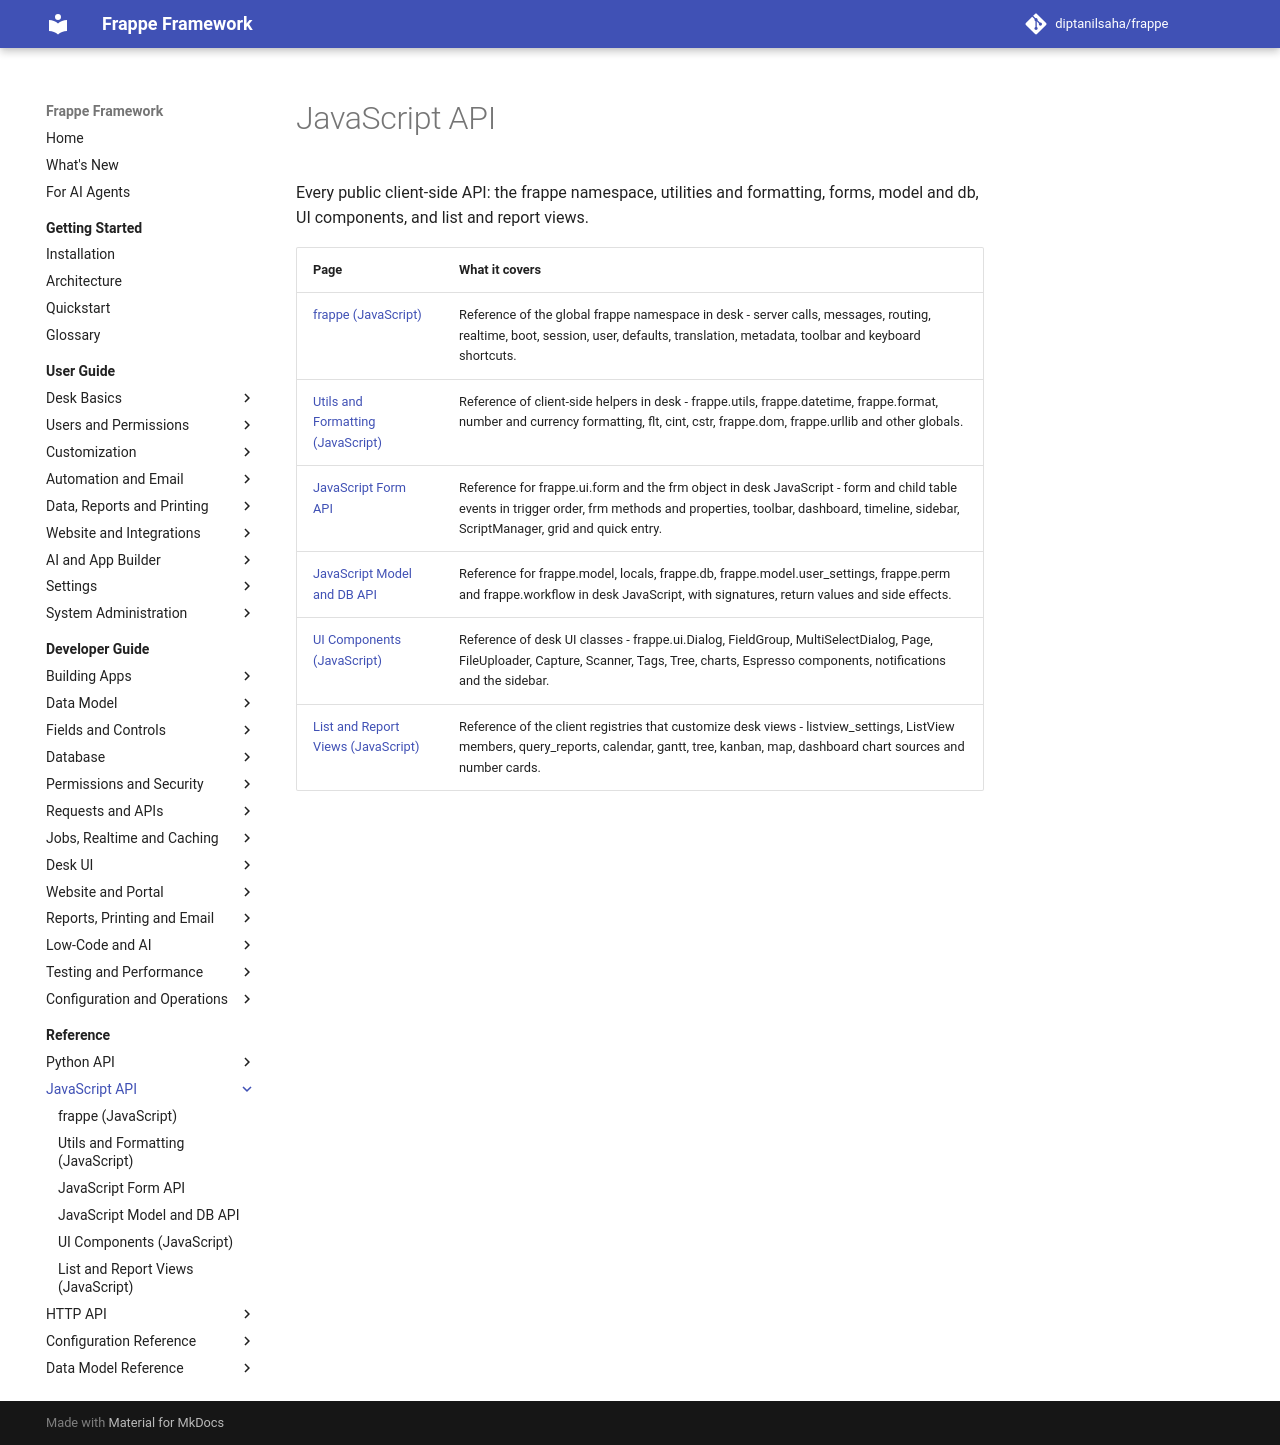

repository: diptanilsaha/frappe · page: develop/reference/javascript/index.html · generator: mkdocs

---
title: "JavaScript API"
description: "Every public client-side API: the frappe namespace, utilities and formatting, forms, model and db, UI components, and list and report views."
version: develop
---

<!-- generated by docs_tool.py build: edit taxonomy.py, not this file -->

# JavaScript API

Every public client-side API: the frappe namespace, utilities and formatting, forms, model and db, UI components, and list and report views.

| Page | What it covers |
|---|---|
| [frappe (JavaScript)](frappe.md) | Reference of the global frappe namespace in desk - server calls, messages, routing, realtime, boot, session, user, defaults, translation, metadata, toolbar and keyboard shortcuts. |
| [Utils and Formatting (JavaScript)](utils-and-formatting.md) | Reference of client-side helpers in desk - frappe.utils, frappe.datetime, frappe.format, number and currency formatting, flt, cint, cstr, frappe.dom, frappe.urllib and other globals. |
| [JavaScript Form API](form.md) | Reference for frappe.ui.form and the frm object in desk JavaScript - form and child table events in trigger order, frm methods and properties, toolbar, dashboard, timeline, sidebar, ScriptManager, grid and quick entry. |
| [JavaScript Model and DB API](model-and-db.md) | Reference for frappe.model, locals, frappe.db, frappe.model.user_settings, frappe.perm and frappe.workflow in desk JavaScript, with signatures, return values and side effects. |
| [UI Components (JavaScript)](ui-components.md) | Reference of desk UI classes - frappe.ui.Dialog, FieldGroup, MultiSelectDialog, Page, FileUploader, Capture, Scanner, Tags, Tree, charts, Espresso components, notifications and the sidebar. |
| [List and Report Views (JavaScript)](list-and-report-views.md) | Reference of the client registries that customize desk views - listview_settings, ListView members, query_reports, calendar, gantt, tree, kanban, map, dashboard chart sources and number cards. |
